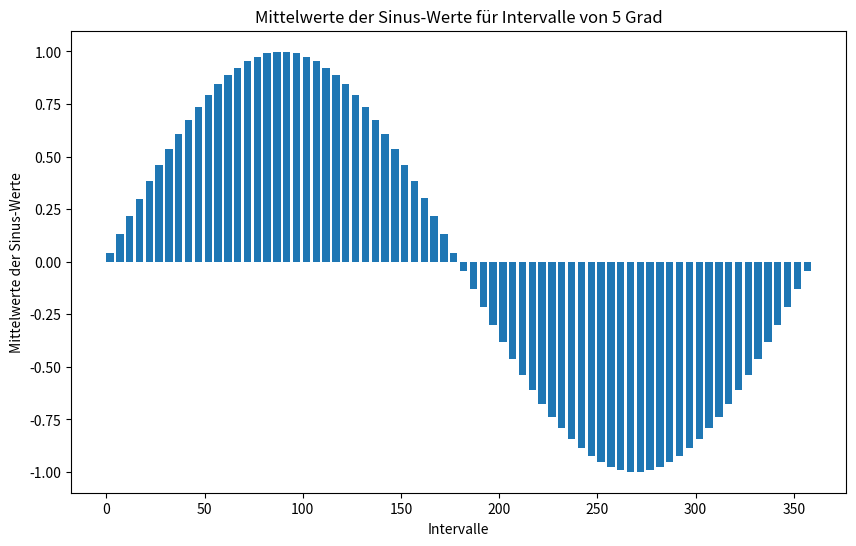

The script that saved this image:
import numpy as np
import pandas as pd
import matplotlib.pyplot as plt


def main():
    start_value = 0
    end_value = 361
    step_size = 0.01
    interval_size = 5
    multiplier = (1 / step_size)
    pd.set_option('display.max_rows', end_value)

    # 1
    print("\n\n\n")
    print(" =======================================================\n",
          "1. Datapoints:\n",
          "=======================================================\n")
    datapoints = pd.Series(np.arange(start_value, end_value, step_size))
    print(datapoints)

    # 2
    print("\n\n\n")
    print(" =======================================================\n",
          "2. Sin Values:\n",
          "=======================================================\n")
    datapoints_sin = datapoints.apply(lambda x: np.sin(np.deg2rad(x)))
    print(datapoints_sin)

    # 3
    print("\n\n\n")
    print(" =======================================================\n",
          "3. Means:\n",
          "=======================================================\n")
    sin_means = pd.DataFrame({'Interval': [], 'Mean': []})
    for i in range(start_value, int(end_value/interval_size)):
        interval_start = int(i * interval_size * multiplier)
        interval_end = int((i+1) * interval_size * multiplier)

        interval_mean = datapoints_sin[interval_start:interval_end].mean()

        dataframe_entry = pd.DataFrame({'Interval': [i * interval_size], 'Mean': [interval_mean]})

        sin_means = pd.concat([sin_means, dataframe_entry], ignore_index=True)

    print(sin_means)

    # 4
    plt.figure(figsize=(10, 6))
    plt.bar(sin_means['Interval'].tolist(), sin_means['Mean'], width=interval_size*0.75, align='edge')
    plt.xlabel('Intervalle')
    plt.ylabel('Mittelwerte der Sinus-Werte')
    plt.title(f'Mittelwerte der Sinus-Werte für Intervalle von {interval_size} Grad')

    plt.show()


if __name__ == '__main__':
    main()
